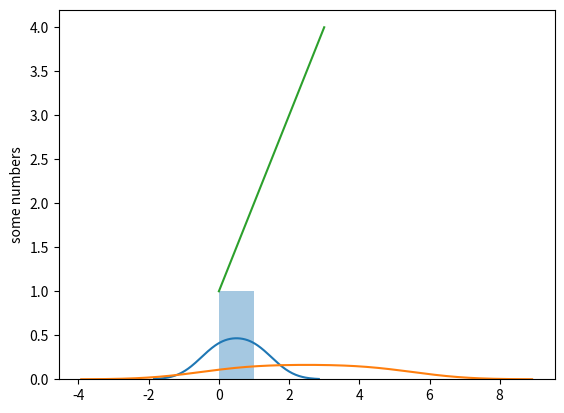

Write Python code to recreate this figure.
# matplotlib(pyplot) -seaborn
# seaborn is a library that uses matplotlin underneath to plot graph i.r pyplot.
# Distplot - distribution plot(curve plot- histogram)

import matplotlib.pyplot as plt
import seaborn as sns 
sns.distplot([0,1])
plt.show()

# # plotting a distplot without the histrogram
import matplotlib.pyplot as plt
import seaborn as sns 
x = [0,1,2,3,4,5]
sns.distplot(x, hist = False)
plt.show()



import matplotlib.pyplot as plt

plt.plot([1, 2, 3, 4])
plt.ylabel('some numbers')
plt.show()

 
